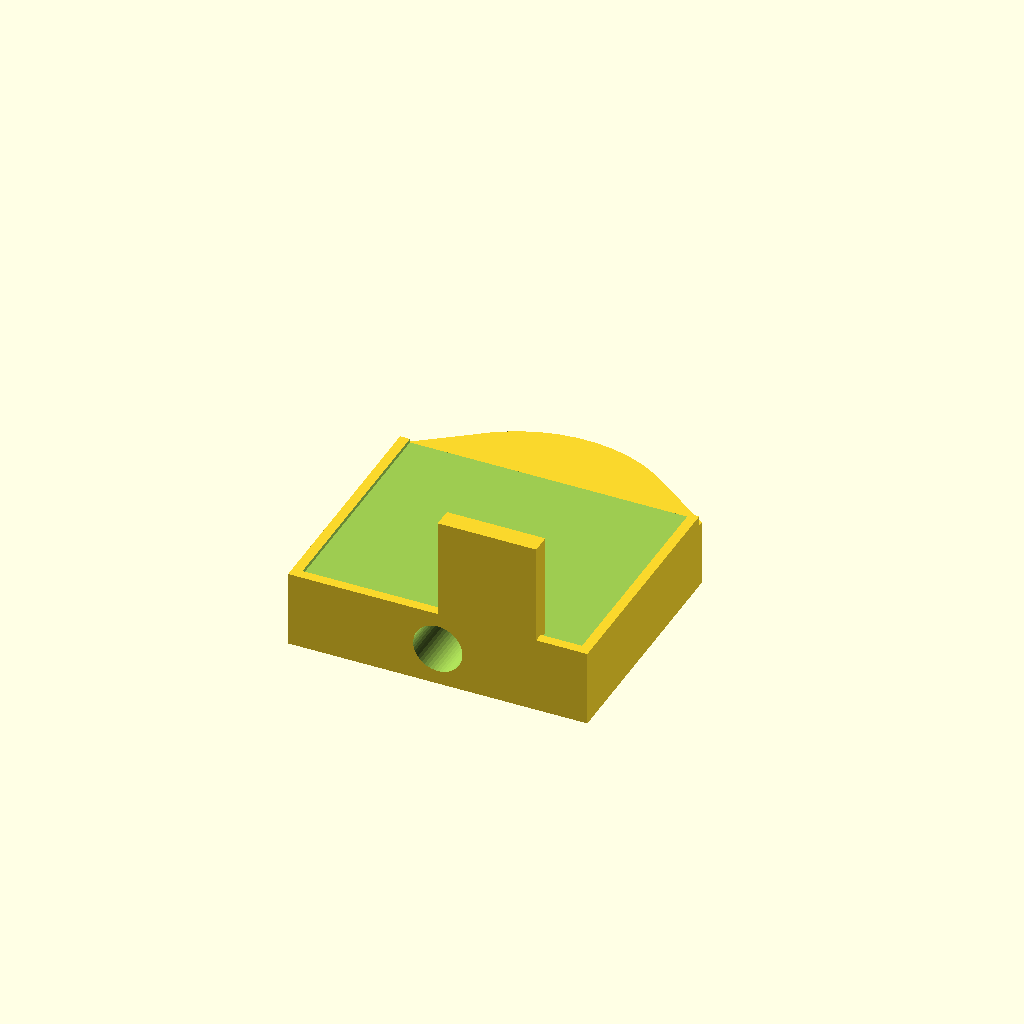
Cell 1 — every parameter at its default value.
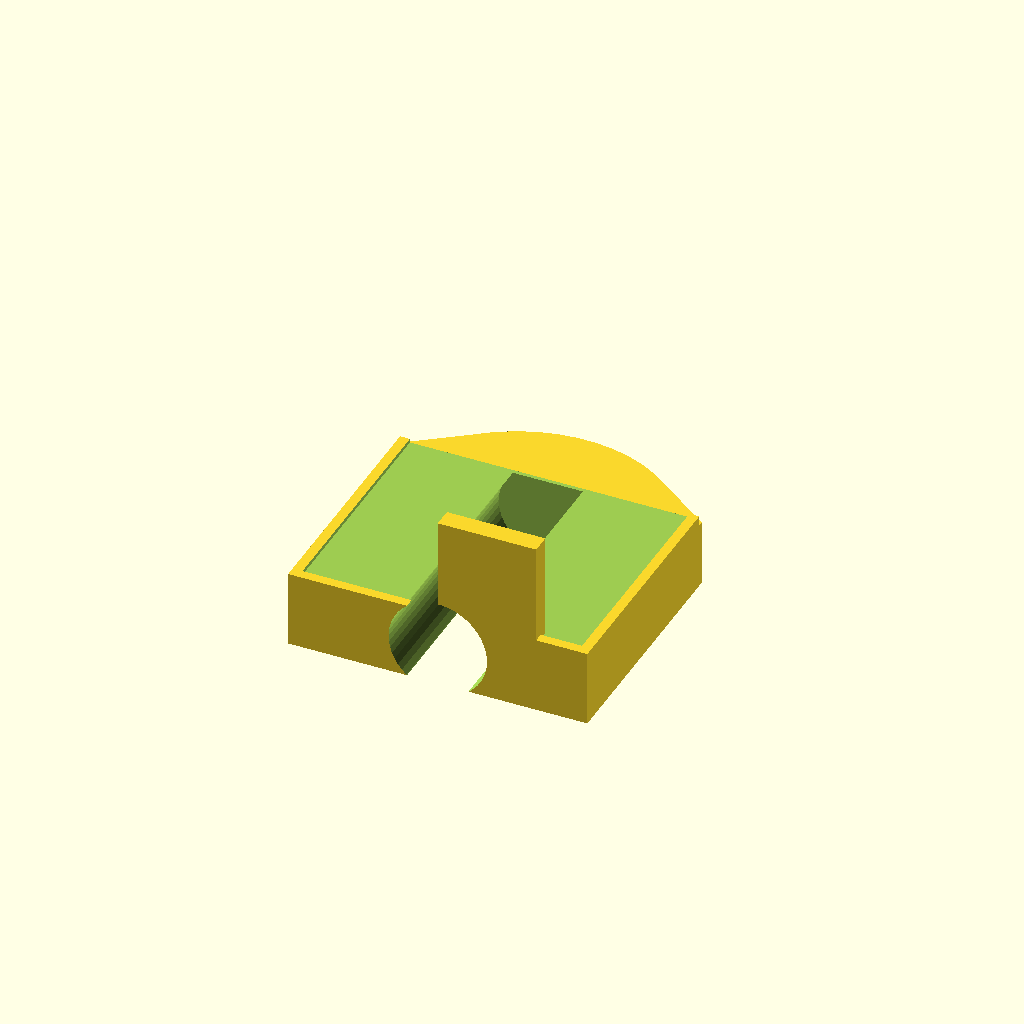
Cell 2: the same model with prd = 5.
All cells are drawn from one camera (rotation 55°, 0°, 25°, orthographic, colour scheme Cornfield), so only the parameter changes between them.
OpenSCAD source file печать/евлолок шпилька.scad:
$fn = 50;

si=[15.2,12.2,3.9];
ln=15.56;
bort=0.2;
spil=0.5;
prz=12.1;
prd=2.5;
zub=[5,1,9];

difference(){
    blk();
    translate([0,-(si.y/2+0.1),si.z/2])rotate([-90,0,0])cylinder(prz, prd/2, prd/2);
}
module blk(){
    translate([0,0,si.z/2])difference(){
        cube(si,true);
        translate([0,0.5,si.z-0.2])cube([si.x-1,si.y,si.z],true);
    }
    nos();
    translate([zub.x/2,-si.y/2+zub.y/2,zub.z/2])cube(zub,true);
}

module nos(){
    translate([0,si.y/2,0])difference(){
        hull(){
            translate([0,0,(si.z-0.5)/2])cube([si.x,0.5,si.z-0.5],true);
            translate([0,-si.x/2+4,0])cylinder(si.z-0.5, si.x/2, si.x/2);
        }
        translate([0,-2*si.x,0])cube([4*si.x,4*si.x,4*si.x],true);
    }
}
Customizer parameters (derived from the source; name, type, default, range or options):
si: vector, default [15.2, 12.2, 3.9]
ln: number, default 15.56
bort: number, default 0.2
spil: number, default 0.5
prz: number, default 12.1
prd: number, default 2.5
zub: vector, default [5, 1, 9]
